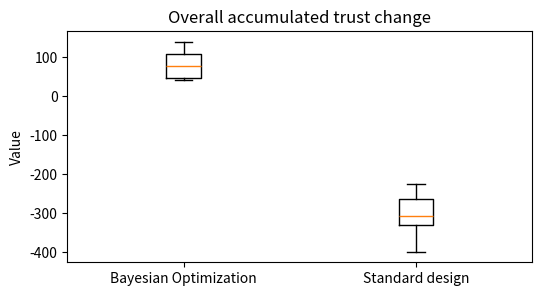

Write Python code to recreate this figure.
from scipy.stats import norm
import numpy as np
import matplotlib.pyplot as plt
import time

fig, ax = plt.subplots(figsize=(6,3))

bo_trust_change = [47.352219661197694, 41.06225759549388, 113.1830853215578,105.78360915366393,
                   75.35529126005285,46.79969791396768,138.95668479631993,76.20553920004842]
se_trust_change = [-298.38772196145084,-314.17070463823745,-275.29095367714734,-334.77686380804005,
                   -328.99396003063936,-399.16490341892603,-225.80887807080077,-225.80887807080077]
ax.boxplot([np.array(bo_trust_change), np.array(se_trust_change)])
ax.set_title('Overall accumulated trust change')
ax.set(ylabel='Value')
ax.set_xticklabels(['Bayesian Optimization', 'Standard design'])
fig.savefig('comparison_bo_se.tif')

plt.show()